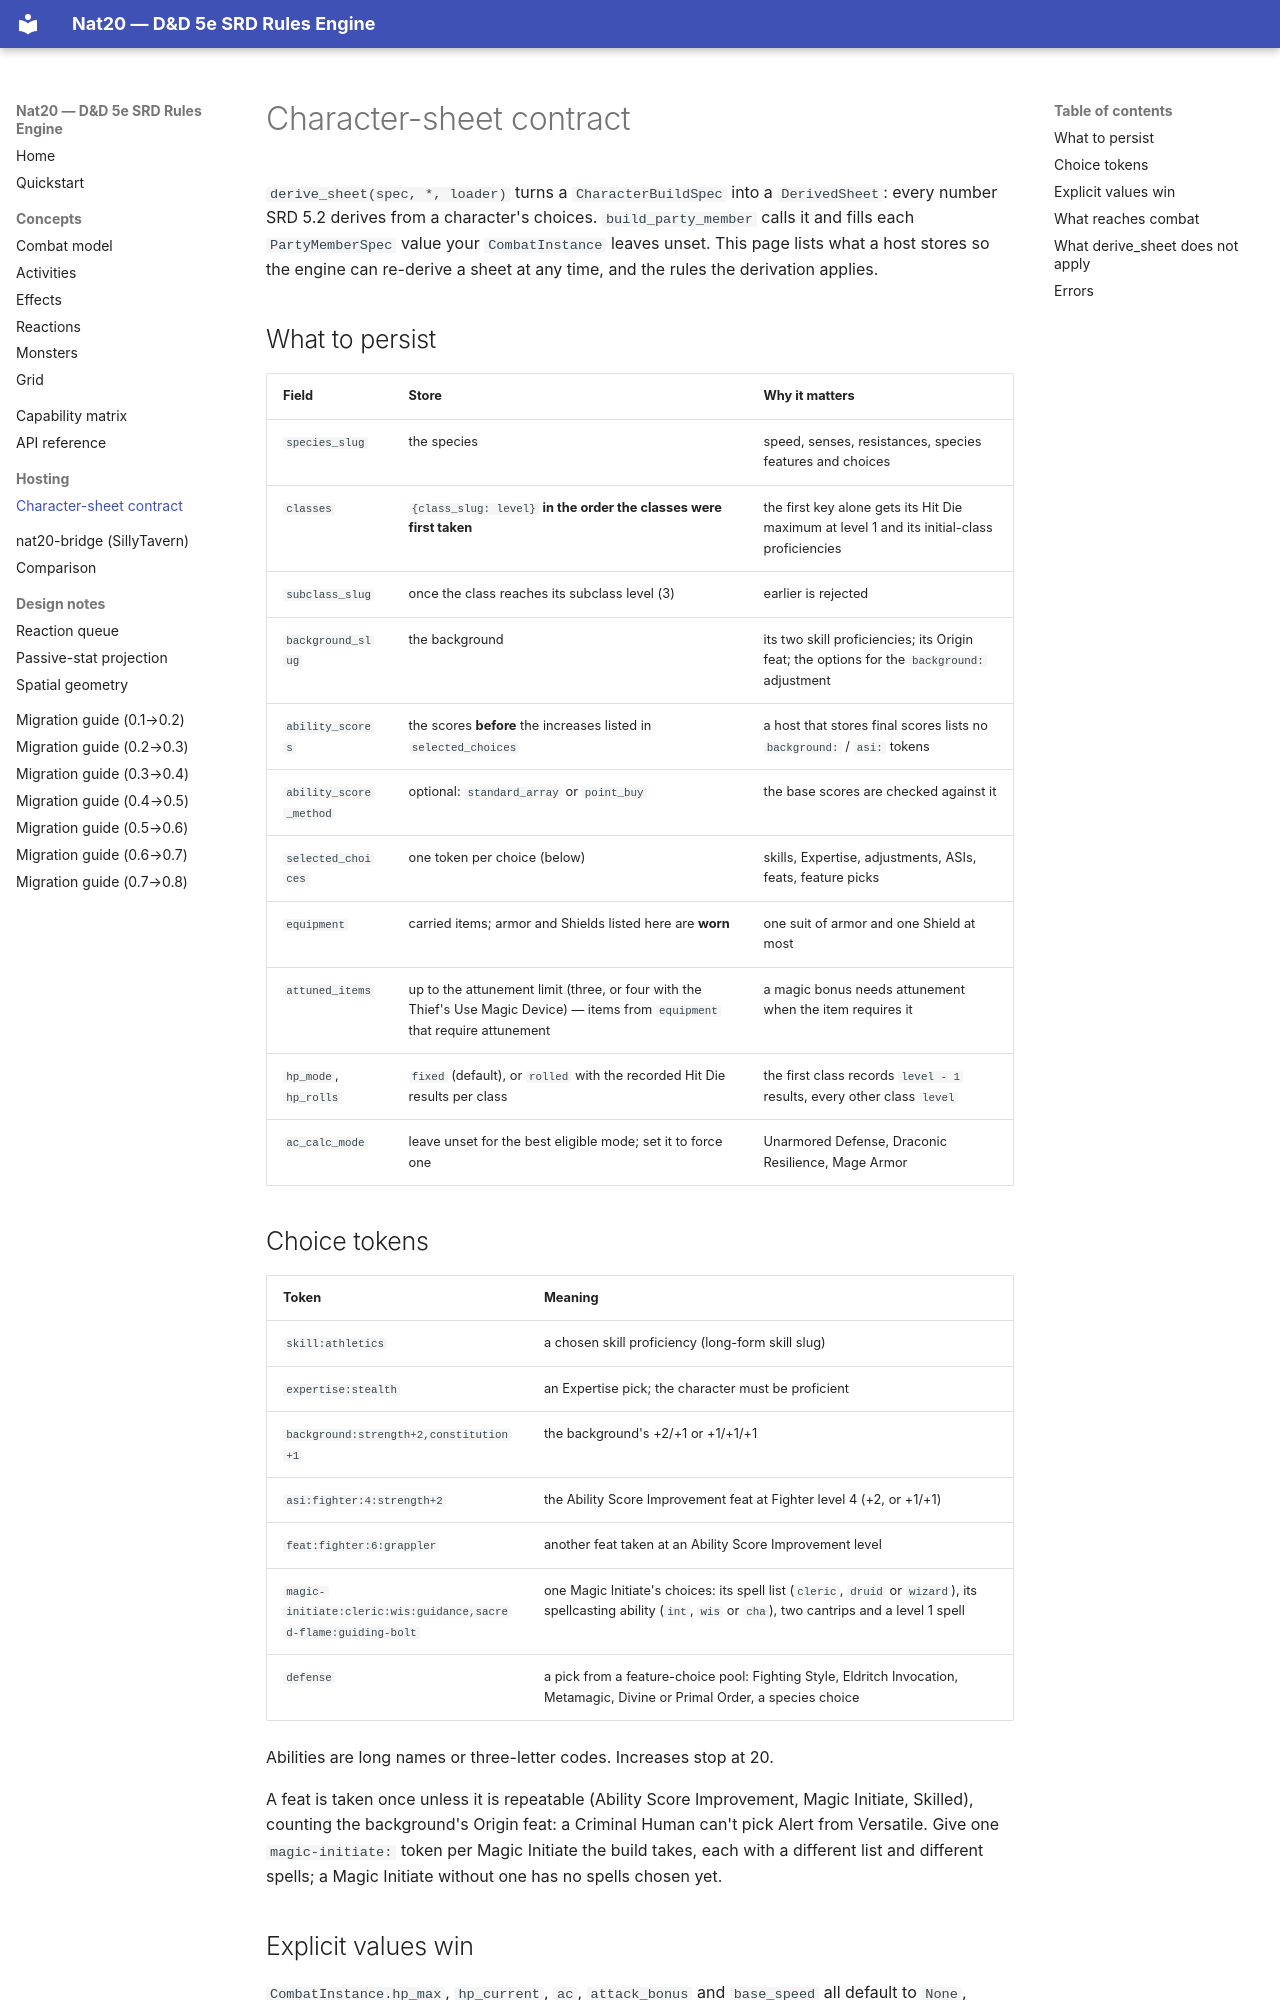

repository: tapestria/nat20 · page: hosting/character-sheet-contract/index.html · generator: mkdocs

# Character-sheet contract

`derive_sheet(spec, *, loader)` turns a `CharacterBuildSpec` into a `DerivedSheet`:
every number SRD 5.2 derives from a character's choices. `build_party_member`
calls it and fills each `PartyMemberSpec` value your `CombatInstance` leaves
unset. This page lists what a host stores so the engine can re-derive a sheet at
any time, and the rules the derivation applies.

## What to persist

| Field | Store | Why it matters |
|---|---|---|
| `species_slug` | the species | speed, senses, resistances, species features and choices |
| `classes` | `{class_slug: level}` **in the order the classes were first taken** | the first key alone gets its Hit Die maximum at level 1 and its initial-class proficiencies |
| `subclass_slug` | once the class reaches its subclass level (3) | earlier is rejected |
| `background_slug` | the background | its two skill proficiencies; its Origin feat; the options for the `background:` adjustment |
| `ability_scores` | the scores **before** the increases listed in `selected_choices` | a host that stores final scores lists no `background:` / `asi:` tokens |
| `ability_score_method` | optional: `standard_array` or `point_buy` | the base scores are checked against it |
| `selected_choices` | one token per choice (below) | skills, Expertise, adjustments, ASIs, feats, feature picks |
| `equipment` | carried items; armor and Shields listed here are **worn** | one suit of armor and one Shield at most |
| `attuned_items` | up to the attunement limit (three, or four with the Thief's Use Magic Device) — items from `equipment` that require attunement | a magic bonus needs attunement when the item requires it |
| `hp_mode`, `hp_rolls` | `fixed` (default), or `rolled` with the recorded Hit Die results per class | the first class records `level - 1` results, every other class `level` |
| `ac_calc_mode` | leave unset for the best eligible mode; set it to force one | Unarmored Defense, Draconic Resilience, Mage Armor |

## Choice tokens

| Token | Meaning |
|---|---|
| `skill:athletics` | a chosen skill proficiency (long-form skill slug) |
| `expertise:stealth` | an Expertise pick; the character must be proficient |
| `background:strength+2,constitution+1` | the background's +2/+1 or +1/+1/+1 |
| `asi:fighter:4:strength+2` | the Ability Score Improvement feat at Fighter level 4 (+2, or +1/+1) |
| `feat:fighter:6:grappler` | another feat taken at an Ability Score Improvement level |
| `magic-initiate:cleric:wis:guidance,sacred-flame:guiding-bolt` | one Magic Initiate's choices: its spell list (`cleric`, `druid` or `wizard`), its spellcasting ability (`int`, `wis` or `cha`), two cantrips and a level 1 spell |
| `defense` | a pick from a feature-choice pool: Fighting Style, Eldritch Invocation, Metamagic, Divine or Primal Order, a species choice |

Abilities are long names or three-letter codes. Increases stop at 20.

A feat is taken once unless it is repeatable (Ability Score Improvement, Magic
Initiate, Skilled), counting the background's Origin feat: a Criminal Human
can't pick Alert from Versatile. Give one `magic-initiate:` token per Magic
Initiate the build takes, each with a different list and different spells; a
Magic Initiate without one has no spells chosen yet.

## Explicit values win

`CombatInstance.hp_max`, `hp_current`, `ac`, `attack_bonus` and `base_speed`
all default to `None`, which means "derive it" — pass any other value to pin
it, and that pin survives a `CombatInstance(**inst.model_dump())` round-trip.
An omitted `attack_bonus` lets the engine compute each weapon's to-hit bonus
from the governing ability and weapon proficiency. An empty or omitted
`spell_slots` / `pact_slots` on `CombatInstance` likewise means "derive the
multiclass slot table"; pass a non-empty map to pin one.
